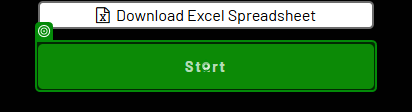
Task: Find Locate Field and Insert data into it 
Workflow: Main

Step 1: click on the button 'Start' in window 'The Automation Challenge' (msedge.exe)

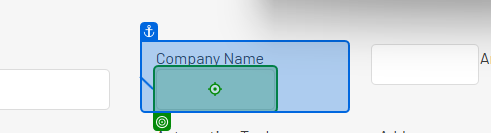
Step 2: type "CurrentRow["company_name"].ToString()" into the text box in window 'The Automation Challenge' (msedge.exe)

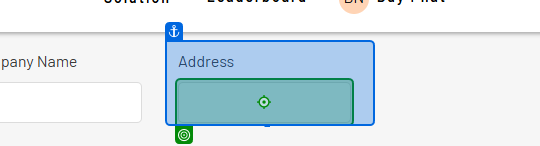
Step 3: type "CurrentRow["company_address"].ToString()" into the text box in window 'The Automation Challenge' (msedge.exe)

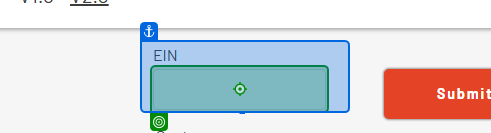
Step 4: type "CurrentRow["employer_identification_number"].ToString()" into the text box in window 'The Automation Challenge' (msedge.exe)

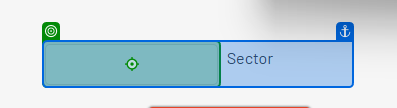
Step 5: type "CurrentRow["sector"].ToString()" into the text box in window 'The Automation Challenge' (msedge.exe)

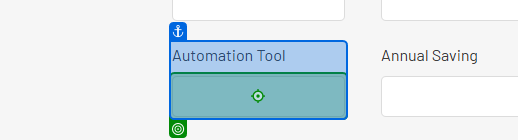
Step 6: type "CurrentRow["automation_tool"].ToString()" into the text box in window 'The Automation Challenge' (msedge.exe)

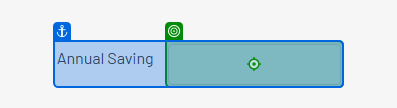
Step 7: type "CurrentRow["annual_automation_saving"].ToString()" into the text box in window 'The Automation Challenge' (msedge.exe)

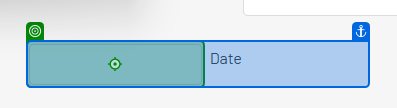
Step 8: type "CurrentRow["date_of_first_project"].ToString()" into the text box in window 'The Automation Challenge' (msedge.exe)

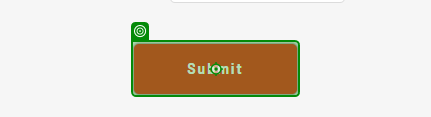
Step 9: click on the button 'Submit' in window 'The Automation Challenge' (msedge.exe)
